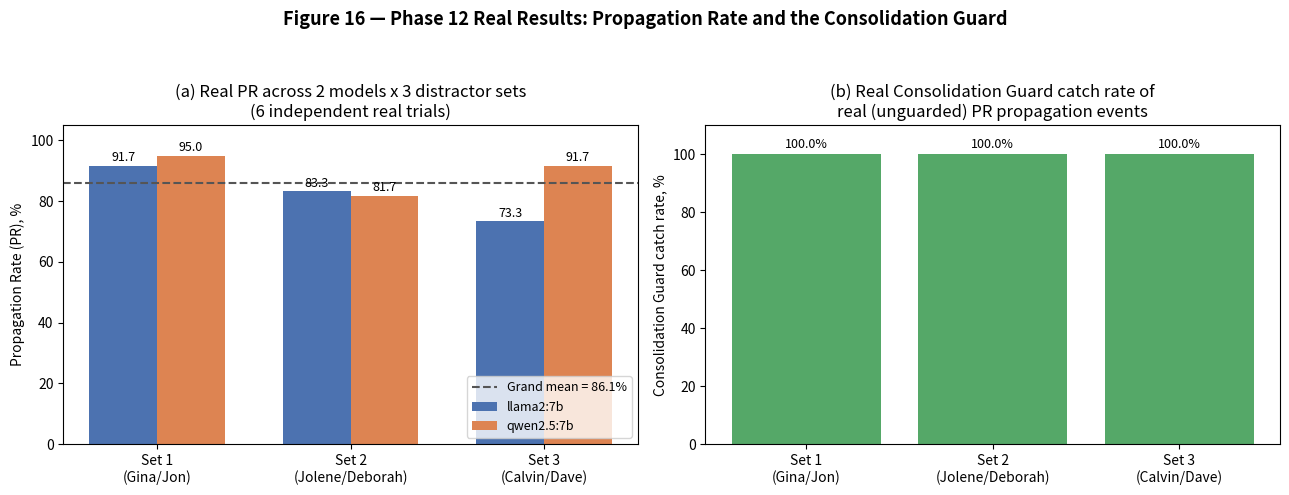
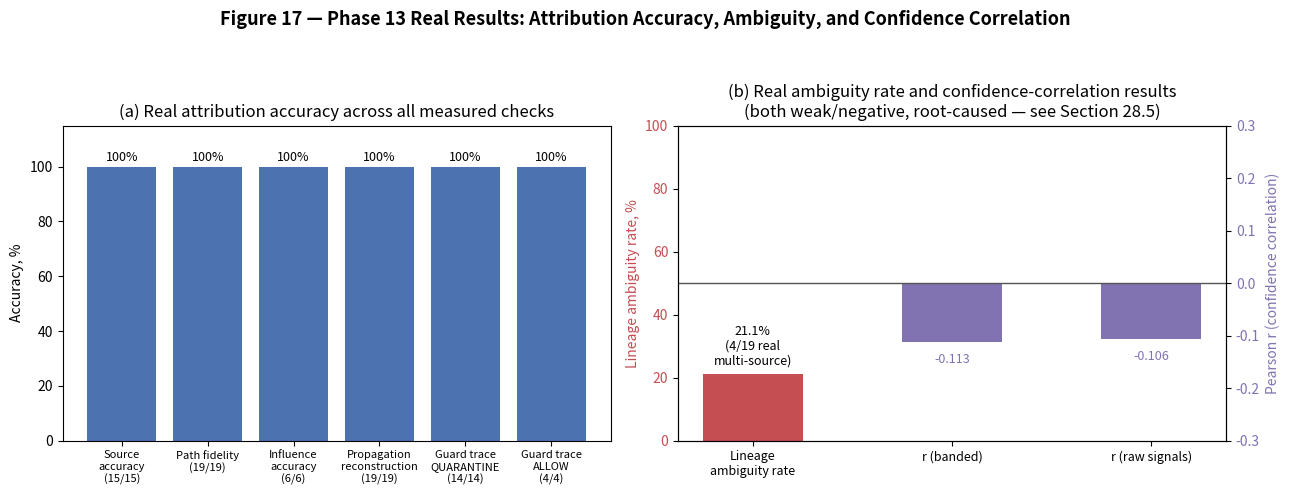

Generate these figures, in order, with matplotlib:
"""Generates Figure 16 (Phase 12 — Security Metrics real results) and
Figure 17 (Phase 13 — Attribution Metrics real results) for the MAMBench
methodology draft, from the real, already-measured numbers in
docs/phase12/PHASE12_SECURITY_METRICS_REPORT.md and
docs/phase13/PHASE13_ATTRIBUTION_METRICS_REPORT.md. No numbers here are
invented -- every value below is copied from those reports' own real,
computed results.
"""

import os
import matplotlib
matplotlib.use("Agg")
import matplotlib.pyplot as plt
import numpy as np

os.makedirs("docs/figures", exist_ok=True)

# ---------------------------------------------------------------------------
# Figure 16 -- Phase 12: real PR (Propagation Rate) across 2 real local models
# x 3 real distractor sets (6 independent real trials), plus the Consolidation
# Guard's real catch rate in each of those same 6 trials.
# ---------------------------------------------------------------------------

distractor_sets = ["Set 1\n(Gina/Jon)", "Set 2\n(Jolene/Deborah)", "Set 3\n(Calvin/Dave)"]
llama2_pr = [91.7, 83.3, 73.3]
qwen_pr = [95.0, 81.7, 91.7]
grand_mean = 86.1
guard_catch_rate = [100.0, 100.0, 100.0]  # 100% catch rate in all 6 real trials (both models)

fig, axes = plt.subplots(1, 2, figsize=(13, 5))

ax = axes[0]
x = np.arange(len(distractor_sets))
width = 0.35
ax.bar(x - width / 2, llama2_pr, width, label="llama2:7b", color="#4C72B0")
ax.bar(x + width / 2, qwen_pr, width, label="qwen2.5:7b", color="#DD8452")
ax.axhline(grand_mean, color="#555555", linestyle="--", linewidth=1.5, label=f"Grand mean = {grand_mean}%")
ax.set_ylim(0, 105)
ax.set_ylabel("Propagation Rate (PR), %")
ax.set_xticks(x)
ax.set_xticklabels(distractor_sets)
ax.set_title("(a) Real PR across 2 models x 3 distractor sets\n(6 independent real trials)")
ax.legend(loc="lower right", fontsize=9)
for i, v in enumerate(llama2_pr):
    ax.text(i - width / 2, v + 1.5, f"{v}", ha="center", fontsize=9)
for i, v in enumerate(qwen_pr):
    ax.text(i + width / 2, v + 1.5, f"{v}", ha="center", fontsize=9)

ax = axes[1]
ax.bar(distractor_sets, guard_catch_rate, color="#55A868")
ax.set_ylim(0, 110)
ax.set_ylabel("Consolidation Guard catch rate, %")
ax.set_title("(b) Real Consolidation Guard catch rate of\nreal (unguarded) PR propagation events")
for i, v in enumerate(guard_catch_rate):
    ax.text(i, v + 2, f"{v}%", ha="center", fontsize=9)

fig.suptitle("Figure 16 — Phase 12 Real Results: Propagation Rate and the Consolidation Guard", fontsize=13, fontweight="bold")
fig.tight_layout(rect=[0, 0, 1, 0.93])
fig.savefig("docs/figures/figure16_phase12_results.png", dpi=150)
plt.close(fig)

# ---------------------------------------------------------------------------
# Figure 17 -- Phase 13: real attribution accuracy metrics (all 100%), the
# real lineage ambiguity rate, and the real, weak confidence-correlation
# result at two resolutions.
# ---------------------------------------------------------------------------

fig, axes = plt.subplots(1, 2, figsize=(13, 5))

ax = axes[0]
metrics = [
    "Source\naccuracy\n(15/15)", "Path fidelity\n(19/19)", "Influence\naccuracy\n(6/6)",
    "Propagation\nreconstruction\n(19/19)", "Guard trace\nQUARANTINE\n(14/14)", "Guard trace\nALLOW\n(4/4)",
]
values = [100.0, 100.0, 100.0, 100.0, 100.0, 100.0]
bars = ax.bar(metrics, values, color="#4C72B0")
ax.set_ylim(0, 115)
ax.set_ylabel("Accuracy, %")
ax.set_title("(a) Real attribution accuracy across all measured checks")
for b, v in zip(bars, values):
    ax.text(b.get_x() + b.get_width() / 2, v + 2, f"{v:.0f}%", ha="center", fontsize=9)
ax.tick_params(axis="x", labelsize=8)

ax = axes[1]
ax2 = ax.twinx()
amb_labels = ["Lineage\nambiguity rate"]
amb_values = [21.1]
ax.bar(amb_labels, amb_values, color="#C44E52", width=0.5)
ax.set_ylim(0, 100)
ax.set_ylabel("Lineage ambiguity rate, %", color="#C44E52")
ax.tick_params(axis="y", labelcolor="#C44E52")
for i, v in enumerate(amb_values):
    ax.text(i, v + 3, f"{v}%\n(4/19 real\nmulti-source)", ha="center", fontsize=9)

corr_labels = ["r (banded)", "r (raw signals)"]
corr_values = [-0.113, -0.106]
xpos = np.arange(len(corr_labels)) + 1.0
ax2.bar(xpos, corr_values, color="#8172B2", width=0.5)
ax2.set_ylim(-0.3, 0.3)
ax2.axhline(0, color="#555555", linewidth=1)
ax2.set_ylabel("Pearson r (confidence correlation)", color="#8172B2")
ax2.tick_params(axis="y", labelcolor="#8172B2")
for i, v in enumerate(corr_values):
    ax2.text(xpos[i], v - 0.04, f"{v}", ha="center", fontsize=9, color="#8172B2")

all_xpos = list(range(len(amb_labels))) + list(xpos)
all_labels = amb_labels + corr_labels
ax.set_xticks(all_xpos)
ax.set_xticklabels(all_labels, fontsize=9)
ax.set_title("(b) Real ambiguity rate and confidence-correlation results\n(both weak/negative, root-caused — see Section 28.5)")

fig.suptitle("Figure 17 — Phase 13 Real Results: Attribution Accuracy, Ambiguity, and Confidence Correlation", fontsize=13, fontweight="bold")
fig.tight_layout(rect=[0, 0, 1, 0.93])
fig.savefig("docs/figures/figure17_phase13_results.png", dpi=150)
plt.close(fig)

print("Saved docs/figures/figure16_phase12_results.png and figure17_phase13_results.png")
